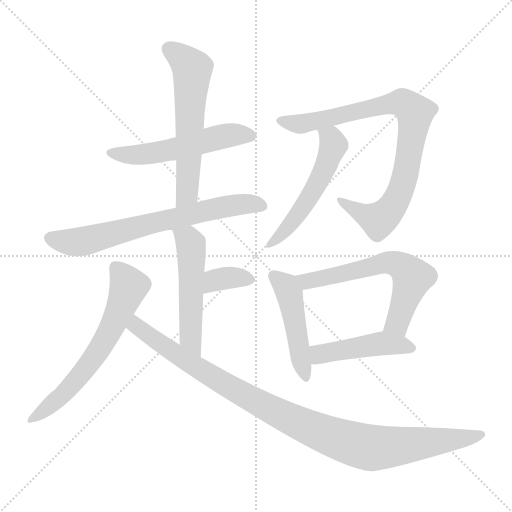
t = 0.00 s
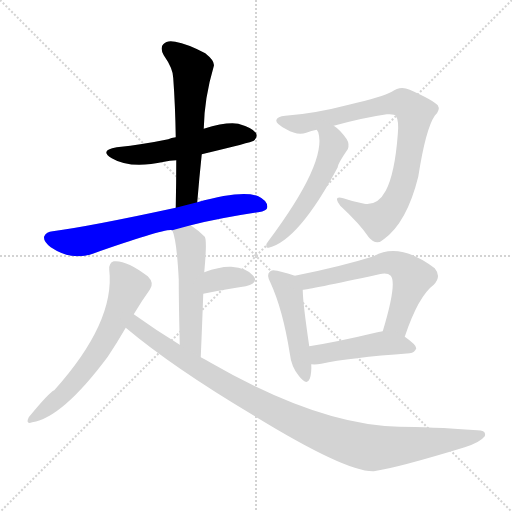
t = 1.88 s
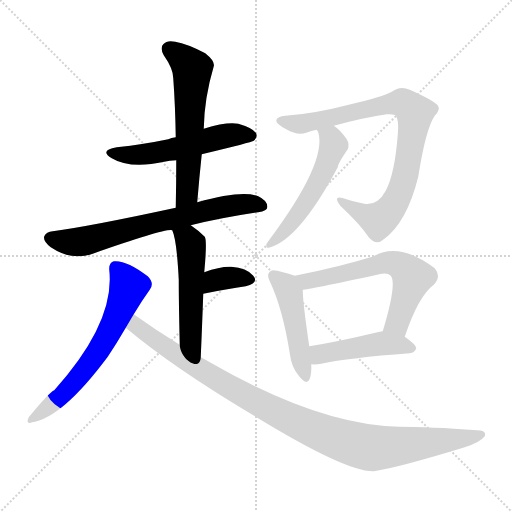
t = 3.75 s
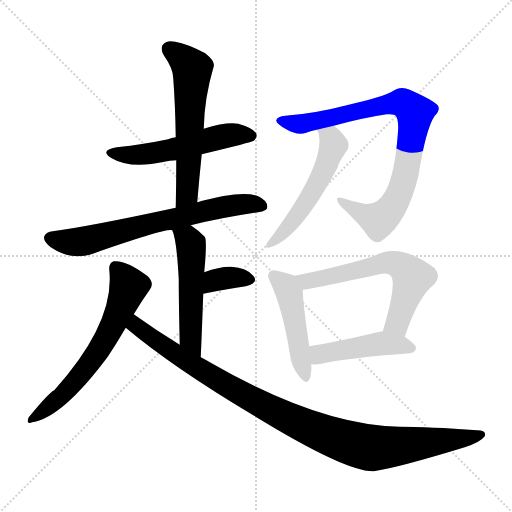
t = 5.63 s
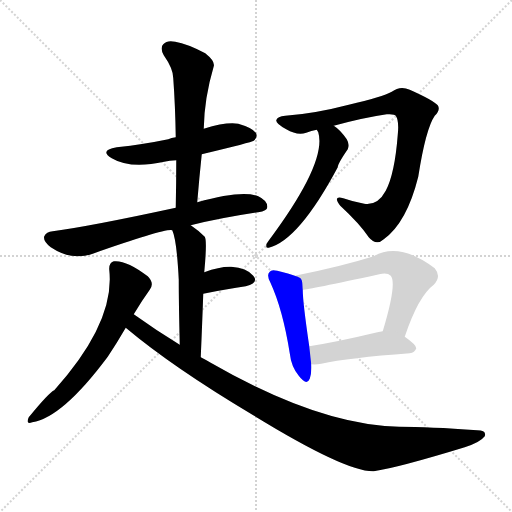
t = 7.50 s
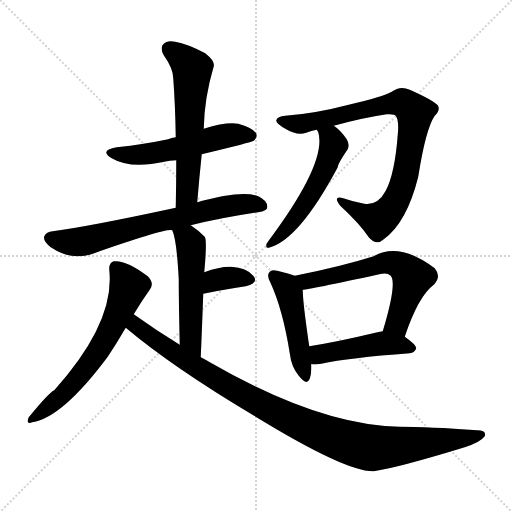
t = 9.38 s

The animated SVG that drew these frames (rendered in a browser with its animation timeline set to each time). Animation: 12 CSS @keyframes rules; one cycle of 9.38 s.

<svg version="1.1" viewBox="0 0 1024 1024" xmlns="http://www.w3.org/2000/svg">
  <g stroke="lightgray" stroke-dasharray="1,1" stroke-width="1" transform="scale(4, 4)">
    <line x1="0" y1="0" x2="256" y2="256"></line>
    <line x1="256" y1="0" x2="0" y2="256"></line>
    <line x1="128" y1="0" x2="128" y2="256"></line>
    <line x1="0" y1="128" x2="256" y2="128"></line>
  </g>
<g transform="scale(1, -1) translate(0, -900)">
   <style type="text/css">
    @keyframes keyframes0 {
      from {
       stroke: blue;
       stroke-dashoffset: 536;
       stroke-width: 128;
       }
       64% {
       animation-timing-function: step-end;
       stroke: blue;
       stroke-dashoffset: 0;
       stroke-width: 128;
       }
       to {
       stroke: black;
       stroke-width: 1024;
       }
       }
       #make-me-a-hanzi-animation-0 {
         animation: keyframes0 0.686198s both;
         animation-delay: 0.000000s;
         animation-timing-function: linear;
       }
    @keyframes keyframes1 {
      from {
       stroke: blue;
       stroke-dashoffset: 592;
       stroke-width: 128;
       }
       66% {
       animation-timing-function: step-end;
       stroke: blue;
       stroke-dashoffset: 0;
       stroke-width: 128;
       }
       to {
       stroke: black;
       stroke-width: 1024;
       }
       }
       #make-me-a-hanzi-animation-1 {
         animation: keyframes1 0.731771s both;
         animation-delay: 0.686198s;
         animation-timing-function: linear;
       }
    @keyframes keyframes2 {
      from {
       stroke: blue;
       stroke-dashoffset: 690;
       stroke-width: 128;
       }
       69% {
       animation-timing-function: step-end;
       stroke: blue;
       stroke-dashoffset: 0;
       stroke-width: 128;
       }
       to {
       stroke: black;
       stroke-width: 1024;
       }
       }
       #make-me-a-hanzi-animation-2 {
         animation: keyframes2 0.811523s both;
         animation-delay: 1.417969s;
         animation-timing-function: linear;
       }
    @keyframes keyframes3 {
      from {
       stroke: blue;
       stroke-dashoffset: 519;
       stroke-width: 128;
       }
       63% {
       animation-timing-function: step-end;
       stroke: blue;
       stroke-dashoffset: 0;
       stroke-width: 128;
       }
       to {
       stroke: black;
       stroke-width: 1024;
       }
       }
       #make-me-a-hanzi-animation-3 {
         animation: keyframes3 0.672363s both;
         animation-delay: 2.229492s;
         animation-timing-function: linear;
       }
    @keyframes keyframes4 {
      from {
       stroke: blue;
       stroke-dashoffset: 348;
       stroke-width: 128;
       }
       53% {
       animation-timing-function: step-end;
       stroke: blue;
       stroke-dashoffset: 0;
       stroke-width: 128;
       }
       to {
       stroke: black;
       stroke-width: 1024;
       }
       }
       #make-me-a-hanzi-animation-4 {
         animation: keyframes4 0.533203s both;
         animation-delay: 2.901855s;
         animation-timing-function: linear;
       }
    @keyframes keyframes5 {
      from {
       stroke: blue;
       stroke-dashoffset: 631;
       stroke-width: 128;
       }
       67% {
       animation-timing-function: step-end;
       stroke: blue;
       stroke-dashoffset: 0;
       stroke-width: 128;
       }
       to {
       stroke: black;
       stroke-width: 1024;
       }
       }
       #make-me-a-hanzi-animation-5 {
         animation: keyframes5 0.763509s both;
         animation-delay: 3.435059s;
         animation-timing-function: linear;
       }
    @keyframes keyframes6 {
      from {
       stroke: blue;
       stroke-dashoffset: 1020;
       stroke-width: 128;
       }
       77% {
       animation-timing-function: step-end;
       stroke: blue;
       stroke-dashoffset: 0;
       stroke-width: 128;
       }
       to {
       stroke: black;
       stroke-width: 1024;
       }
       }
       #make-me-a-hanzi-animation-6 {
         animation: keyframes6 1.080078s both;
         animation-delay: 4.198568s;
         animation-timing-function: linear;
       }
    @keyframes keyframes7 {
      from {
       stroke: blue;
       stroke-dashoffset: 856;
       stroke-width: 128;
       }
       74% {
       animation-timing-function: step-end;
       stroke: blue;
       stroke-dashoffset: 0;
       stroke-width: 128;
       }
       to {
       stroke: black;
       stroke-width: 1024;
       }
       }
       #make-me-a-hanzi-animation-7 {
         animation: keyframes7 0.946615s both;
         animation-delay: 5.278646s;
         animation-timing-function: linear;
       }
    @keyframes keyframes8 {
      from {
       stroke: blue;
       stroke-dashoffset: 538;
       stroke-width: 128;
       }
       64% {
       animation-timing-function: step-end;
       stroke: blue;
       stroke-dashoffset: 0;
       stroke-width: 128;
       }
       to {
       stroke: black;
       stroke-width: 1024;
       }
       }
       #make-me-a-hanzi-animation-8 {
         animation: keyframes8 0.687826s both;
         animation-delay: 6.225260s;
         animation-timing-function: linear;
       }
    @keyframes keyframes9 {
      from {
       stroke: blue;
       stroke-dashoffset: 470;
       stroke-width: 128;
       }
       60% {
       animation-timing-function: step-end;
       stroke: blue;
       stroke-dashoffset: 0;
       stroke-width: 128;
       }
       to {
       stroke: black;
       stroke-width: 1024;
       }
       }
       #make-me-a-hanzi-animation-9 {
         animation: keyframes9 0.632487s both;
         animation-delay: 6.913086s;
         animation-timing-function: linear;
       }
    @keyframes keyframes10 {
      from {
       stroke: blue;
       stroke-dashoffset: 617;
       stroke-width: 128;
       }
       67% {
       animation-timing-function: step-end;
       stroke: blue;
       stroke-dashoffset: 0;
       stroke-width: 128;
       }
       to {
       stroke: black;
       stroke-width: 1024;
       }
       }
       #make-me-a-hanzi-animation-10 {
         animation: keyframes10 0.752116s both;
         animation-delay: 7.545573s;
         animation-timing-function: linear;
       }
    @keyframes keyframes11 {
      from {
       stroke: blue;
       stroke-dashoffset: 462;
       stroke-width: 128;
       }
       60% {
       animation-timing-function: step-end;
       stroke: blue;
       stroke-dashoffset: 0;
       stroke-width: 128;
       }
       to {
       stroke: black;
       stroke-width: 1024;
       }
       }
       #make-me-a-hanzi-animation-11 {
         animation: keyframes11 0.625977s both;
         animation-delay: 8.297689s;
         animation-timing-function: linear;
       }
</style>
<path d="M 403.5 591.5 Q 503.5 615.5 507.5 618.5 Q 516.5 625.5 511.5 634.5 Q 504.5 644.5 476.5 652.5 Q 452.5 656.5 407.5 642.5 L 351.5 625.5 Q 342.5 624.5 336.5 621.5 Q 288.5 611.5 233.5 605.5 Q 197.5 599.5 223.5 583.5 Q 260.5 561.5 328.5 576.5 Q 338.5 579.5 352.5 579.5 L 403.5 591.5 Z" fill="lightgray"></path> 
<path d="M 394.5 495.5 Q 398.5 544.5 403.5 591.5 L 407.5 642.5 Q 408.5 703.5 427.5 767.5 Q 430.5 777.5 410.5 793.5 Q 374.5 812.5 350.5 816.5 Q 334.5 820.5 326.5 811.5 Q 319.5 804.5 327.5 789.5 Q 346.5 762.5 346.5 743.5 Q 350.5 688.5 351.5 625.5 L 352.5 579.5 Q 352.5 534.5 351.5 484.5 C 350.5 454.5 392.5 465.5 394.5 495.5 Z" fill="lightgray"></path> 
<path d="M 381.5 449.5 Q 442.5 464.5 516.5 475.5 Q 534.5 478.5 534.5 485.5 Q 535.5 498.5 516.5 507.5 Q 483.5 520.5 394.5 495.5 L 351.5 484.5 Q 180.5 447.5 105.5 437.5 Q 92.5 436.5 88.5 427.5 Q 85.5 417.5 101.5 405.5 Q 143.5 377.5 185.5 392.5 Q 330.5 443.5 344.5 439.5 L 381.5 449.5 Z" fill="lightgray"></path> 
<path d="M 401.5 185.5 Q 404.5 254.5 406.5 312.5 L 408.5 355.5 Q 414.5 419.5 409.5 426.5 Q 396.5 439.5 381.5 449.5 C 356.5 466.5 334.5 467.5 344.5 439.5 Q 353.5 420.5 357.5 340.5 Q 357.5 294.5 359.5 210.5 C 360.5 180.5 400.5 155.5 401.5 185.5 Z" fill="lightgray"></path> 
<path d="M 406.5 312.5 Q 454.5 322.5 491.5 327.5 Q 518.5 334.5 506.5 348.5 Q 493.5 364.5 462.5 366.5 Q 440.5 367.5 408.5 355.5 C 380.5 345.5 377.5 306.5 406.5 312.5 Z" fill="lightgray"></path> 
<path d="M 267.5 271.5 Q 283.5 298.5 299.5 320.5 Q 309.5 333.5 295.5 347.5 Q 252.5 380.5 227.5 377.5 Q 217.5 374.5 218.5 360.5 Q 230.5 255.5 108.5 119.5 Q 98.5 115.5 57.5 65.5 Q 50.5 50.5 64.5 55.5 Q 124.5 64.5 215.5 186.5 Q 233.5 213.5 251.5 244.5 L 267.5 271.5 Z" fill="lightgray"></path> 
<path d="M 251.5 244.5 Q 345.5 165.5 506.5 69.5 Q 692.5 -44.5 747.5 -42.5 Q 795.5 -35.5 929.5 5.5 Q 960.5 15.5 969.5 27.5 Q 973.5 39.5 954.5 39.5 Q 857.5 46.5 798.5 46.5 Q 638.5 49.5 421.5 174.5 Q 411.5 180.5 401.5 185.5 L 359.5 210.5 Q 313.5 238.5 267.5 271.5 C 242.5 288.5 228.5 263.5 251.5 244.5 Z" fill="lightgray"></path> 
<path d="M 667.5 648.5 Q 725.5 664.5 773.5 671.5 Q 789.5 672.5 791.5 668.5 Q 798.5 658.5 795.5 630.5 Q 789.5 552.5 771.5 518.5 Q 755.5 488.5 728.5 492.5 Q 706.5 496.5 686.5 503.5 Q 664.5 509.5 680.5 488.5 Q 719.5 452.5 737.5 425.5 Q 752.5 407.5 767.5 421.5 Q 813.5 454.5 836.5 546.5 Q 851.5 642.5 869.5 668.5 Q 881.5 680.5 875.5 689.5 Q 866.5 699.5 819.5 720.5 Q 800.5 729.5 783.5 716.5 Q 765.5 706.5 697.5 690.5 Q 628.5 672.5 570.5 668.5 Q 554.5 667.5 552.5 659.5 Q 551.5 652.5 572.5 641.5 Q 594.5 628.5 612.5 634.5 Q 622.5 638.5 633.5 640.5 L 667.5 648.5 Z" fill="lightgray"></path> 
<path d="M 633.5 640.5 Q 634.5 639.5 636.5 635.5 Q 654.5 575.5 536.5 417.5 Q 532.5 413.5 532.5 407.5 Q 532.5 403.5 537.5 404.5 Q 597.5 419.5 675.5 565.5 Q 675.5 572.5 695.5 601.5 Q 699.5 611.5 693.5 621.5 Q 680.5 640.5 667.5 648.5 C 643.5 666.5 620.5 667.5 633.5 640.5 Z" fill="lightgray"></path> 
<path d="M 589.5 348.5 Q 579.5 352.5 554.5 358.5 Q 542.5 361.5 539.5 356.5 Q 532.5 350.5 540.5 335.5 Q 565.5 281.5 579.5 193.5 Q 582.5 166.5 597.5 148.5 Q 613.5 127.5 619.5 142.5 Q 623.5 154.5 622.5 171.5 L 618.5 207.5 Q 605.5 295.5 605.5 320.5 C 604.5 343.5 604.5 343.5 589.5 348.5 Z" fill="lightgray"></path> 
<path d="M 809.5 226.5 Q 836.5 307.5 867.5 330.5 Q 883.5 346.5 869.5 363.5 Q 797.5 417.5 747.5 387.5 Q 680.5 366.5 589.5 348.5 C 560.5 342.5 575.5 316.5 605.5 320.5 Q 615.5 320.5 758.5 351.5 Q 774.5 355.5 781.5 348.5 Q 794.5 333.5 765.5 237.5 C 756.5 208.5 799.5 198.5 809.5 226.5 Z" fill="lightgray"></path> 
<path d="M 622.5 171.5 Q 631.5 170.5 642.5 172.5 Q 697.5 184.5 819.5 193.5 Q 829.5 194.5 832.5 203.5 Q 832.5 210.5 809.5 226.5 C 789.5 240.5 789.5 240.5 765.5 237.5 Q 756.5 236.5 750.5 234.5 Q 675.5 216.5 618.5 207.5 C 588.5 202.5 592.5 172.5 622.5 171.5 Z" fill="lightgray"></path> 
      <clipPath id="make-me-a-hanzi-clip-0">
      <path d="M 403.5 591.5 Q 503.5 615.5 507.5 618.5 Q 516.5 625.5 511.5 634.5 Q 504.5 644.5 476.5 652.5 Q 452.5 656.5 407.5 642.5 L 351.5 625.5 Q 342.5 624.5 336.5 621.5 Q 288.5 611.5 233.5 605.5 Q 197.5 599.5 223.5 583.5 Q 260.5 561.5 328.5 576.5 Q 338.5 579.5 352.5 579.5 L 403.5 591.5 Z" fill="lightgray"></path>
      </clipPath>
      <path clip-path="url(#make-me-a-hanzi-clip-0)" d="M 225.5 595.5 L 283.5 590.5 L 450.5 628.5 L 501.5 628.5 " fill="none" id="make-me-a-hanzi-animation-0" stroke-dasharray="408 816" stroke-linecap="round"></path>

      <clipPath id="make-me-a-hanzi-clip-1">
      <path d="M 394.5 495.5 Q 398.5 544.5 403.5 591.5 L 407.5 642.5 Q 408.5 703.5 427.5 767.5 Q 430.5 777.5 410.5 793.5 Q 374.5 812.5 350.5 816.5 Q 334.5 820.5 326.5 811.5 Q 319.5 804.5 327.5 789.5 Q 346.5 762.5 346.5 743.5 Q 350.5 688.5 351.5 625.5 L 352.5 579.5 Q 352.5 534.5 351.5 484.5 C 350.5 454.5 392.5 465.5 394.5 495.5 Z" fill="lightgray"></path>
      </clipPath>
      <path clip-path="url(#make-me-a-hanzi-clip-1)" d="M 338.5 802.5 L 384.5 762.5 L 374.5 518.5 L 357.5 492.5 " fill="none" id="make-me-a-hanzi-animation-1" stroke-dasharray="464 928" stroke-linecap="round"></path>

      <clipPath id="make-me-a-hanzi-clip-2">
      <path d="M 381.5 449.5 Q 442.5 464.5 516.5 475.5 Q 534.5 478.5 534.5 485.5 Q 535.5 498.5 516.5 507.5 Q 483.5 520.5 394.5 495.5 L 351.5 484.5 Q 180.5 447.5 105.5 437.5 Q 92.5 436.5 88.5 427.5 Q 85.5 417.5 101.5 405.5 Q 143.5 377.5 185.5 392.5 Q 330.5 443.5 344.5 439.5 L 381.5 449.5 Z" fill="lightgray"></path>
      </clipPath>
      <path clip-path="url(#make-me-a-hanzi-clip-2)" d="M 99.5 423.5 L 160.5 416.5 L 430.5 483.5 L 477.5 491.5 L 524.5 488.5 " fill="none" id="make-me-a-hanzi-animation-2" stroke-dasharray="562 1124" stroke-linecap="round"></path>

      <clipPath id="make-me-a-hanzi-clip-3">
      <path d="M 401.5 185.5 Q 404.5 254.5 406.5 312.5 L 408.5 355.5 Q 414.5 419.5 409.5 426.5 Q 396.5 439.5 381.5 449.5 C 356.5 466.5 334.5 467.5 344.5 439.5 Q 353.5 420.5 357.5 340.5 Q 357.5 294.5 359.5 210.5 C 360.5 180.5 400.5 155.5 401.5 185.5 Z" fill="lightgray"></path>
      </clipPath>
      <path clip-path="url(#make-me-a-hanzi-clip-3)" d="M 351.5 438.5 L 381.5 411.5 L 380.5 223.5 L 399.5 194.5 " fill="none" id="make-me-a-hanzi-animation-3" stroke-dasharray="391 782" stroke-linecap="round"></path>

      <clipPath id="make-me-a-hanzi-clip-4">
      <path d="M 406.5 312.5 Q 454.5 322.5 491.5 327.5 Q 518.5 334.5 506.5 348.5 Q 493.5 364.5 462.5 366.5 Q 440.5 367.5 408.5 355.5 C 380.5 345.5 377.5 306.5 406.5 312.5 Z" fill="lightgray"></path>
      </clipPath>
      <path clip-path="url(#make-me-a-hanzi-clip-4)" d="M 413.5 319.5 L 436.5 341.5 L 468.5 345.5 L 495.5 340.5 " fill="none" id="make-me-a-hanzi-animation-4" stroke-dasharray="220 440" stroke-linecap="round"></path>

      <clipPath id="make-me-a-hanzi-clip-5">
      <path d="M 267.5 271.5 Q 283.5 298.5 299.5 320.5 Q 309.5 333.5 295.5 347.5 Q 252.5 380.5 227.5 377.5 Q 217.5 374.5 218.5 360.5 Q 230.5 255.5 108.5 119.5 Q 98.5 115.5 57.5 65.5 Q 50.5 50.5 64.5 55.5 Q 124.5 64.5 215.5 186.5 Q 233.5 213.5 251.5 244.5 L 267.5 271.5 Z" fill="lightgray"></path>
      </clipPath>
      <path clip-path="url(#make-me-a-hanzi-clip-5)" d="M 232.5 364.5 L 257.5 327.5 L 207.5 215.5 L 179.5 172.5 L 121.5 105.5 L 67.5 64.5 " fill="none" id="make-me-a-hanzi-animation-5" stroke-dasharray="503 1006" stroke-linecap="round"></path>

      <clipPath id="make-me-a-hanzi-clip-6">
      <path d="M 251.5 244.5 Q 345.5 165.5 506.5 69.5 Q 692.5 -44.5 747.5 -42.5 Q 795.5 -35.5 929.5 5.5 Q 960.5 15.5 969.5 27.5 Q 973.5 39.5 954.5 39.5 Q 857.5 46.5 798.5 46.5 Q 638.5 49.5 421.5 174.5 Q 411.5 180.5 401.5 185.5 L 359.5 210.5 Q 313.5 238.5 267.5 271.5 C 242.5 288.5 228.5 263.5 251.5 244.5 Z" fill="lightgray"></path>
      </clipPath>
      <path clip-path="url(#make-me-a-hanzi-clip-6)" d="M 269.5 260.5 L 272.5 248.5 L 307.5 221.5 L 479.5 113.5 L 573.5 64.5 L 676.5 21.5 L 737.5 4.5 L 762.5 4.5 L 959.5 30.5 " fill="none" id="make-me-a-hanzi-animation-6" stroke-dasharray="892 1784" stroke-linecap="round"></path>

      <clipPath id="make-me-a-hanzi-clip-7">
      <path d="M 667.5 648.5 Q 725.5 664.5 773.5 671.5 Q 789.5 672.5 791.5 668.5 Q 798.5 658.5 795.5 630.5 Q 789.5 552.5 771.5 518.5 Q 755.5 488.5 728.5 492.5 Q 706.5 496.5 686.5 503.5 Q 664.5 509.5 680.5 488.5 Q 719.5 452.5 737.5 425.5 Q 752.5 407.5 767.5 421.5 Q 813.5 454.5 836.5 546.5 Q 851.5 642.5 869.5 668.5 Q 881.5 680.5 875.5 689.5 Q 866.5 699.5 819.5 720.5 Q 800.5 729.5 783.5 716.5 Q 765.5 706.5 697.5 690.5 Q 628.5 672.5 570.5 668.5 Q 554.5 667.5 552.5 659.5 Q 551.5 652.5 572.5 641.5 Q 594.5 628.5 612.5 634.5 Q 622.5 638.5 633.5 640.5 L 667.5 648.5 Z" fill="lightgray"></path>
      </clipPath>
      <path clip-path="url(#make-me-a-hanzi-clip-7)" d="M 559.5 658.5 L 611.5 653.5 L 789.5 694.5 L 805.5 694.5 L 827.5 676.5 L 809.5 543.5 L 782.5 483.5 L 757.5 459.5 L 680.5 497.5 " fill="none" id="make-me-a-hanzi-animation-7" stroke-dasharray="728 1456" stroke-linecap="round"></path>

      <clipPath id="make-me-a-hanzi-clip-8">
      <path d="M 633.5 640.5 Q 634.5 639.5 636.5 635.5 Q 654.5 575.5 536.5 417.5 Q 532.5 413.5 532.5 407.5 Q 532.5 403.5 537.5 404.5 Q 597.5 419.5 675.5 565.5 Q 675.5 572.5 695.5 601.5 Q 699.5 611.5 693.5 621.5 Q 680.5 640.5 667.5 648.5 C 643.5 666.5 620.5 667.5 633.5 640.5 Z" fill="lightgray"></path>
      </clipPath>
      <path clip-path="url(#make-me-a-hanzi-clip-8)" d="M 639.5 640.5 L 663.5 620.5 L 667.5 607.5 L 651.5 565.5 L 594.5 468.5 L 538.5 411.5 " fill="none" id="make-me-a-hanzi-animation-8" stroke-dasharray="410 820" stroke-linecap="round"></path>

      <clipPath id="make-me-a-hanzi-clip-9">
      <path d="M 589.5 348.5 Q 579.5 352.5 554.5 358.5 Q 542.5 361.5 539.5 356.5 Q 532.5 350.5 540.5 335.5 Q 565.5 281.5 579.5 193.5 Q 582.5 166.5 597.5 148.5 Q 613.5 127.5 619.5 142.5 Q 623.5 154.5 622.5 171.5 L 618.5 207.5 Q 605.5 295.5 605.5 320.5 C 604.5 343.5 604.5 343.5 589.5 348.5 Z" fill="lightgray"></path>
      </clipPath>
      <path clip-path="url(#make-me-a-hanzi-clip-9)" d="M 548.5 348.5 L 578.5 313.5 L 609.5 148.5 " fill="none" id="make-me-a-hanzi-animation-9" stroke-dasharray="342 684" stroke-linecap="round"></path>

      <clipPath id="make-me-a-hanzi-clip-10">
      <path d="M 809.5 226.5 Q 836.5 307.5 867.5 330.5 Q 883.5 346.5 869.5 363.5 Q 797.5 417.5 747.5 387.5 Q 680.5 366.5 589.5 348.5 C 560.5 342.5 575.5 316.5 605.5 320.5 Q 615.5 320.5 758.5 351.5 Q 774.5 355.5 781.5 348.5 Q 794.5 333.5 765.5 237.5 C 756.5 208.5 799.5 198.5 809.5 226.5 Z" fill="lightgray"></path>
      </clipPath>
      <path clip-path="url(#make-me-a-hanzi-clip-10)" d="M 598.5 347.5 L 606.5 339.5 L 626.5 339.5 L 741.5 363.5 L 772.5 375.5 L 803.5 367.5 L 824.5 345.5 L 792.5 252.5 L 775.5 246.5 " fill="none" id="make-me-a-hanzi-animation-10" stroke-dasharray="489 978" stroke-linecap="round"></path>

      <clipPath id="make-me-a-hanzi-clip-11">
      <path d="M 622.5 171.5 Q 631.5 170.5 642.5 172.5 Q 697.5 184.5 819.5 193.5 Q 829.5 194.5 832.5 203.5 Q 832.5 210.5 809.5 226.5 C 789.5 240.5 789.5 240.5 765.5 237.5 Q 756.5 236.5 750.5 234.5 Q 675.5 216.5 618.5 207.5 C 588.5 202.5 592.5 172.5 622.5 171.5 Z" fill="lightgray"></path>
      </clipPath>
      <path clip-path="url(#make-me-a-hanzi-clip-11)" d="M 627.5 178.5 L 638.5 191.5 L 762.5 213.5 L 824.5 203.5 " fill="none" id="make-me-a-hanzi-animation-11" stroke-dasharray="334 668" stroke-linecap="round"></path>

</g>
</svg>
